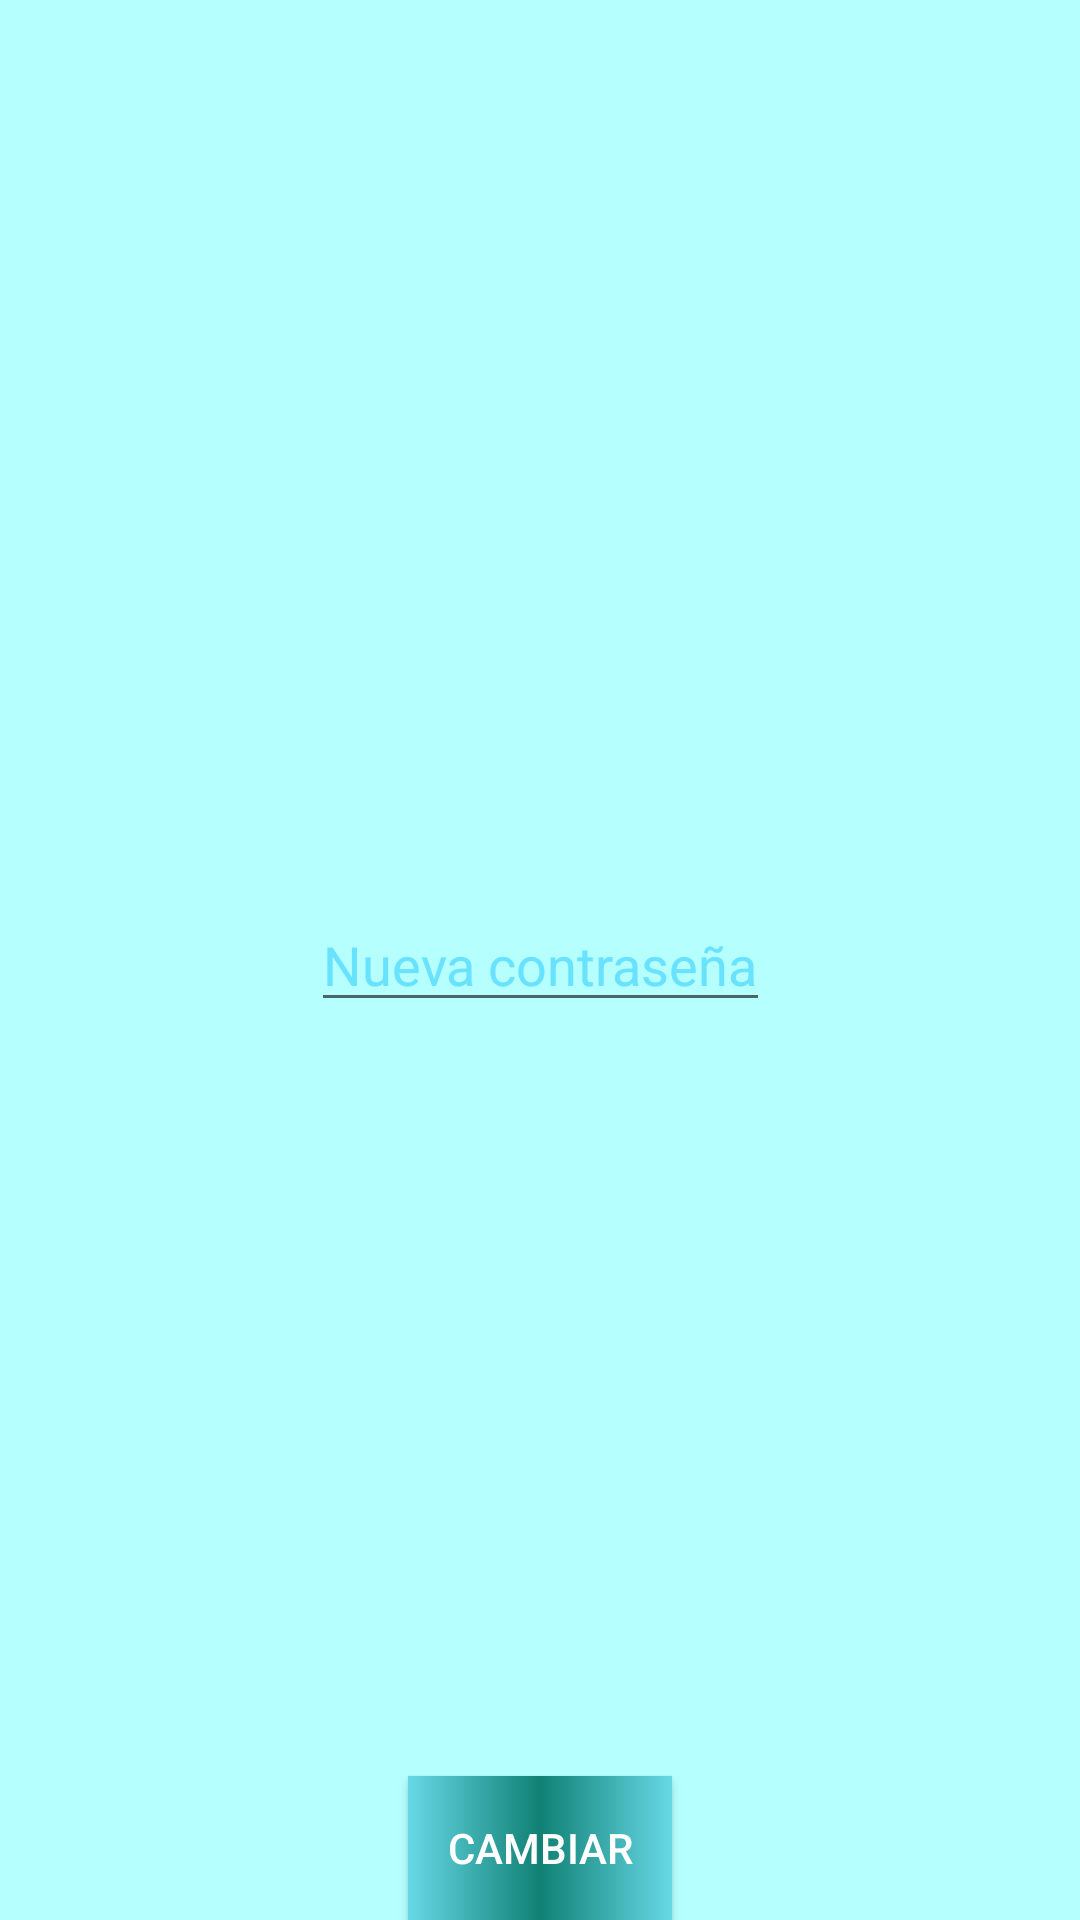

Write the Android layout XML for this screen, with the resource values it uses.
<!-- AndroidManifest.xml: application theme AppTheme -->
<!-- res/layout/activity_clave.xml -->
<?xml version="1.0" encoding="utf-8"?>

<androidx.constraintlayout.widget.ConstraintLayout xmlns:android="http://schemas.android.com/apk/res/android"
    xmlns:app="http://schemas.android.com/apk/res-auto"
    xmlns:tools="http://schemas.android.com/tools"
    android:layout_width="match_parent"
    android:layout_height="match_parent"
    android:background="#b5ffff"
    tools:context=".Activities.ClaveActivity">


    <EditText
        android:layout_width="wrap_content"
        android:layout_height="wrap_content"
        android:id="@+id/nuevaPass"
        android:hint="Nueva contraseña"
        android:textColorHint="#69E2FF"
        android:textColor="#0081CB"
        app:layout_constraintBottom_toBottomOf="parent"
        app:layout_constraintLeft_toLeftOf="parent"
        app:layout_constraintRight_toRightOf="parent"
        app:layout_constraintTop_toTopOf="parent"
        />

    <Button
        android:layout_width="wrap_content"
        android:layout_height="wrap_content"
        android:id="@+id/btnCambiar"
        android:text="@string/cambiar"
        android:textColor="#FFFFFF"
        android:background="@drawable/boton"
        app:layout_constraintBottom_toBottomOf="parent"
        app:layout_constraintLeft_toLeftOf="parent"
        app:layout_constraintRight_toRightOf="parent"
        app:layout_constraintTop_toTopOf="@+id/password"/>

</androidx.constraintlayout.widget.ConstraintLayout>
<!-- resources referenced by this layout -->
<resources>
  <!-- drawable boton (drawable) -->
  <?xml version="1.0" encoding="utf-8"?>
  
  <selector xmlns:android="http://schemas.android.com/apk/res/android">
      <item android:drawable="@drawable/radius_verde"
          android:state_pressed="true" />
      <item android:drawable="@drawable/radius_azul"
          android:state_focused="true" />
      <item android:drawable="@drawable/radius_azulado" />
  </selector>
  <string name="cambiar">Cambiar</string>
  <style name="AppTheme" parent="Theme.AppCompat.Light.DarkActionBar">
          
          <item name="colorPrimary">@color/colorPrimary</item>
          <item name="colorPrimaryDark">@color/colorPrimaryDark</item>
          <item name="colorAccent">@color/colorAccent</item>
      </style>
  <!-- drawable radius_verde (drawable) -->
  <?xml version="1.0" encoding="utf-8"?>
  
  <shape xmlns:android="http://schemas.android.com/apk/res/android">
      <corners android:radius="50dip" />
      
      <solid android:color="#68DA60" />
      
  
  </shape>
  <!-- drawable radius_azul (drawable) -->
  <?xml version="1.0" encoding="utf-8"?>
  
  <shape xmlns:android="http://schemas.android.com/apk/res/android">
      <corners android:radius="50dip" />
      
      <solid android:color="#4E6EDF" />
      
  
  </shape>
  <!-- drawable radius_azulado (drawable) -->
  <?xml version="1.0" encoding="utf-8"?>
  
  <shape xmlns:android="http://schemas.android.com/apk/res/android" >
  
      
      
      <gradient android:startColor="#67D8E6" android:centerColor="#108174" android:endColor="#67D8E6" />
  
  </shape>
  <color name="colorPrimary">#6200EE</color>
  <color name="colorPrimaryDark">#3700B3</color>
  <color name="colorAccent">#03DAC5</color>
</resources>
